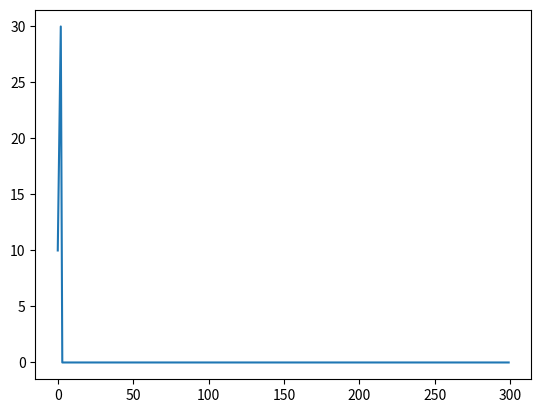

Generate this figure with matplotlib:
import matplotlib.pyplot as plt

TOT_USERS_NON_BOT = 2023922
TOT_USERS_NO_EDIT = 1501542
TOT_USERS_WITH_EDIT = TOT_USERS_NON_BOT - TOT_USERS_NO_EDIT

CURRENT_MONTH = "2020/9"

def get_gap_in_months(last_month):
    current_year, current_month = [int(el) for el in CURRENT_MONTH.split('/')]
    last_year, last_month = [int(el) for el in last_month.split('/')]
    return (current_year - last_year) * 12 + (current_month - last_month)

data = st = [0] * 300
data[0] = 10
data[1] = 20
data[2] = 30

fig, ax = plt.subplots() 
ax.plot(range(0, 300), data)